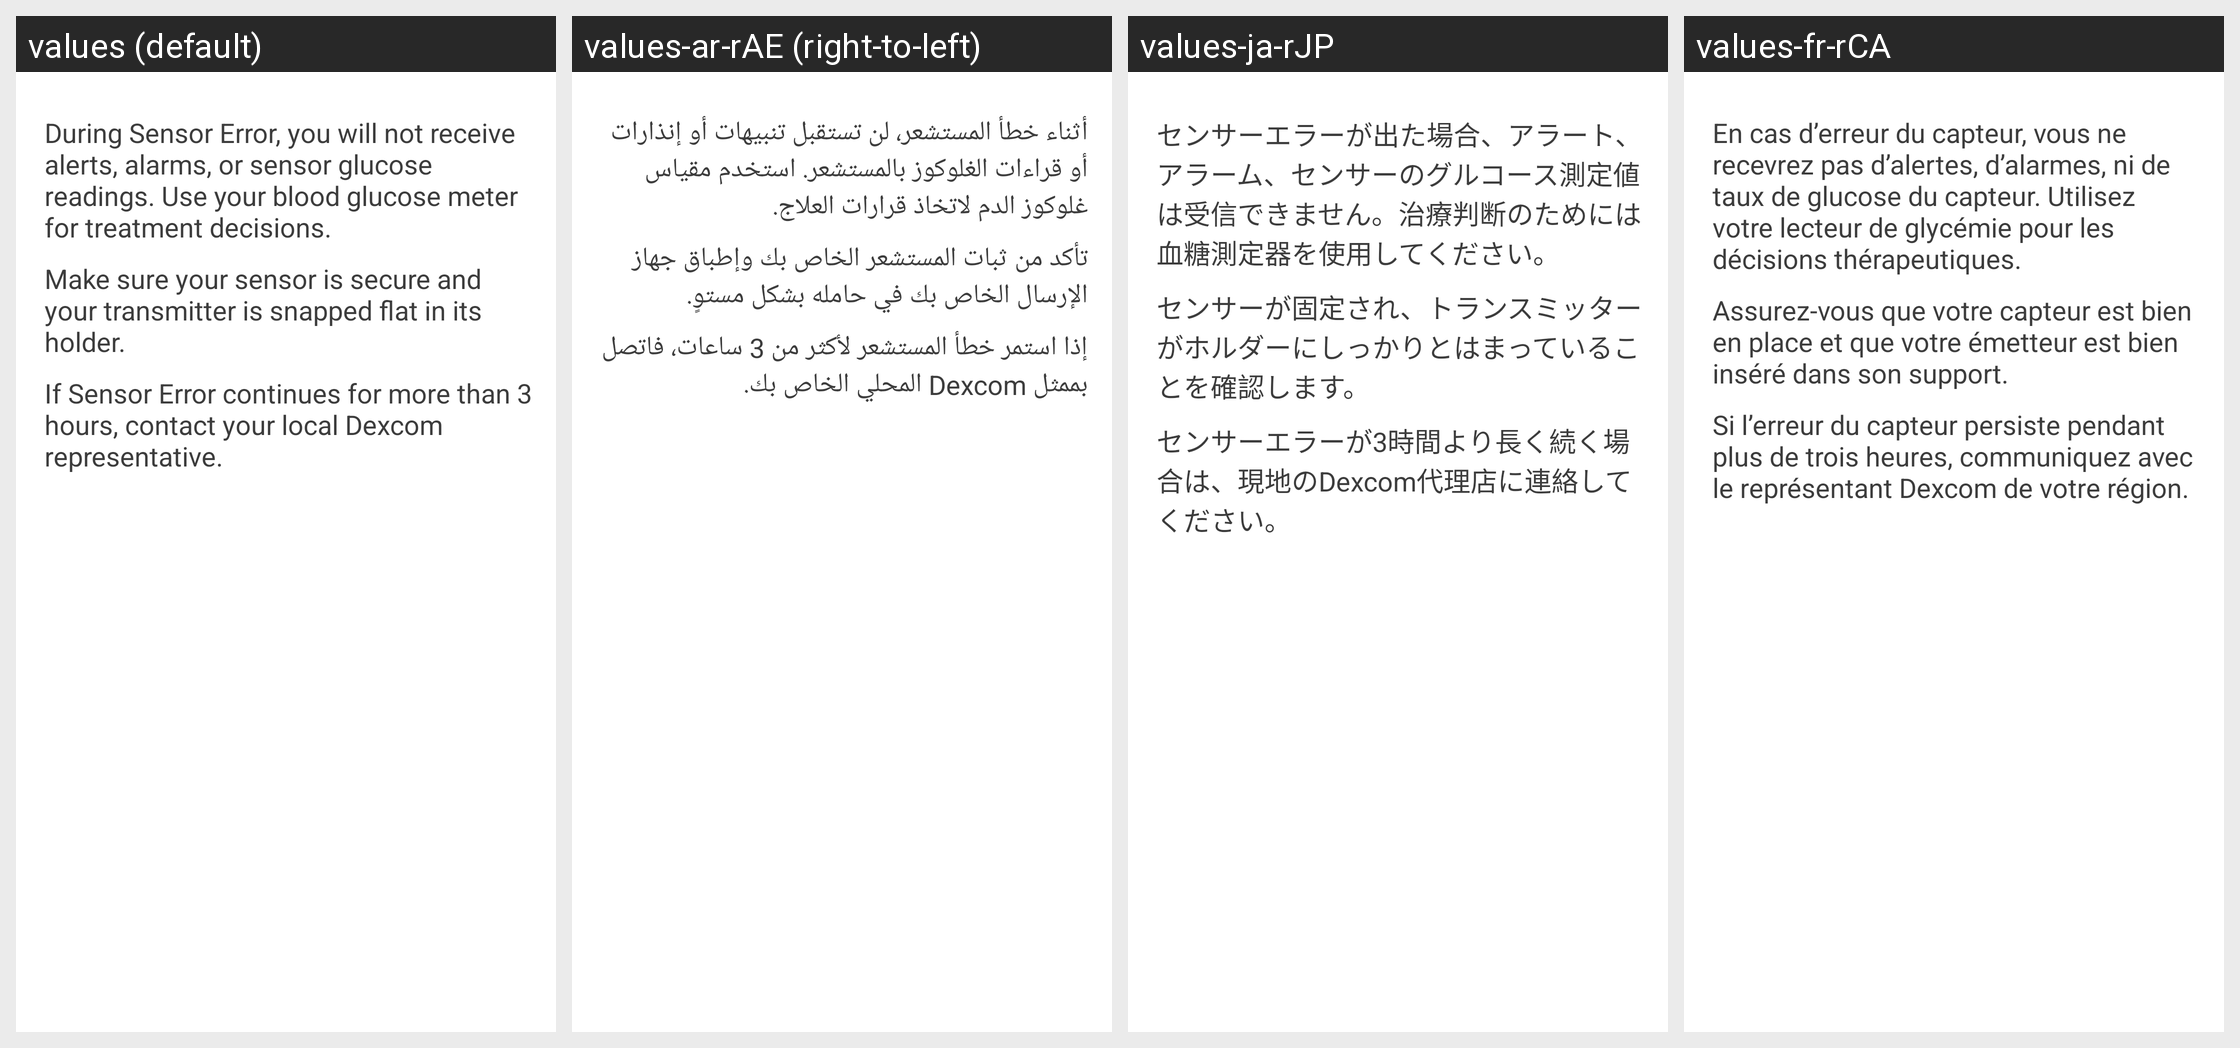

The same Android screen rendered under several of its app's locales, left to right. List the strings drawn on it with the default value and each locale's translation.
Android screen res/layout/dialog_ous_terminal_noise_help.xml rendered under 4 locales, left to right: values (default), values-ar-rAE (right-to-left), values-ja-rJP, values-fr-rCA. Device: Nexus 5 (rendered at 1080×1920; each locale shown at half size, 540×960, under a caption strip naming it); theme DexTheme.
Other locales in the repository, not shown: values-ar, values-bg, values-ca, values-cs, values-cs-rCZ, values-da, values-da-rDK, values-de, values-de-rDE, values-el, values-en-rGB, values-es, values-es-rES, values-es-rUS, values-eu, values-fi, values-fi-rFI, values-fr, values-fr-rFR, values-hi, values-hu, values-hu-rHU, values-in, values-it, values-it-rIT, values-iw, values-iw-rIL, values-ja, values-ko, values-ko-rKR, values-nb, values-nb-rNO, values-nl, values-nl-rNL, values-pl, values-pl-rPL, values-pt-rBR, values-pt-rPT, values-ro, values-ru, values-sk, values-sk-rSK, values-sl, values-sl-rSI, values-sv, values-sv-rSE, values-th, values-tr, values-tr-rTR, values-uk, values-vi, values-zh-rCN, values-zh-rHK, values-zh-rTW.
Strings drawn on this screen, with the default value and each locale's value (text and hints the layout hard-codes, and strings that could not be matched under every locale, appear in the picture but are not listed):

no_readings_help_0
  values: During Sensor Error, you will not receive alerts, alarms, or sensor glucose readings. Use your blood glucose meter for treatment decisions.
  values-ar-rAE: ‏أثناء خطأ المستشعر، لن تستقبل تنبيهات أو إنذارات أو قراءات الغلوكوز بالمستشعر. استخدم مقياس غلوكوز الدم لاتخاذ قرارات العلاج.
  values-ja-rJP: センサーエラーが出た場合、アラート、アラーム、センサーのグルコース測定値は受信できません。治療判断のためには血糖測定器を使用してください。
  values-fr-rCA: En cas d’erreur du capteur, vous ne recevrez pas d’alertes, d’alarmes, ni de taux de glucose du capteur. Utilisez votre lecteur de glycémie pour les décisions thérapeutiques.

no_readings_help_1
  values: Make sure your sensor is secure and your transmitter is snapped flat in its holder.
  values-ar-rAE: ‏تأكد من ثبات المستشعر الخاص بك وإطباق جهاز الإرسال الخاص بك في حامله بشكل مستوٍ.
  values-ja-rJP: センサーが固定され、トランスミッターがホルダーにしっかりとはまっていることを確認します。
  values-fr-rCA: Assurez-vous que votre capteur est bien en place et que votre émetteur est bien inséré dans son support.

no_readings_continues_for_3_hours
  values: If Sensor Error continues for more than 3 hours, contact your local Dexcom representative.
  values-ar-rAE: ‏إذا استمر خطأ المستشعر لأكثر من 3 ساعات، فاتصل بممثل Dexcom المحلي الخاص بك.
  values-ja-rJP: センサーエラーが3時間より長く続く場合は、現地のDexcom代理店に連絡してください。
  values-fr-rCA: Si l’erreur du capteur persiste pendant plus de trois heures, communiquez avec le représentant Dexcom de votre région.
